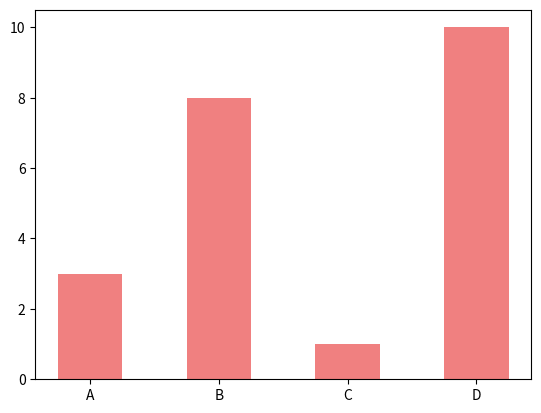
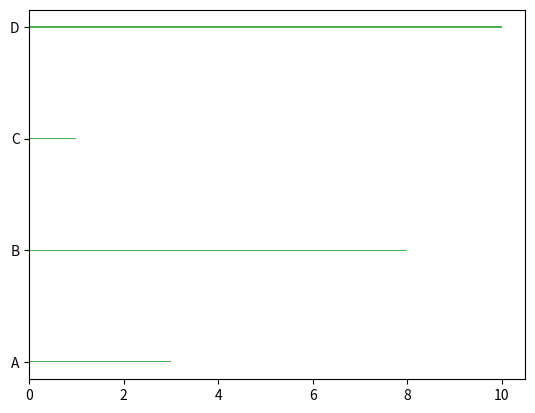

Reproduce these figures in Python, in order.
import matplotlib.pyplot as plt
import numpy as np

x = np.array(["A", "B", "C", "D"])
y = np.array([3, 8, 1, 10])

plt.bar(x,y,color="lightcoral", width = 0.5)# this plots a vertical bar chart
plt.show()

x = np.array(["A", "B", "C", "D"])
y = np.array([3, 8, 1, 10])

plt.barh(x, y, color="#4CAF50", height = 0.01)# this plots a horizontal bar chart
# the height argument does the same job as the width argument in the vertical bar chart
plt.show()
